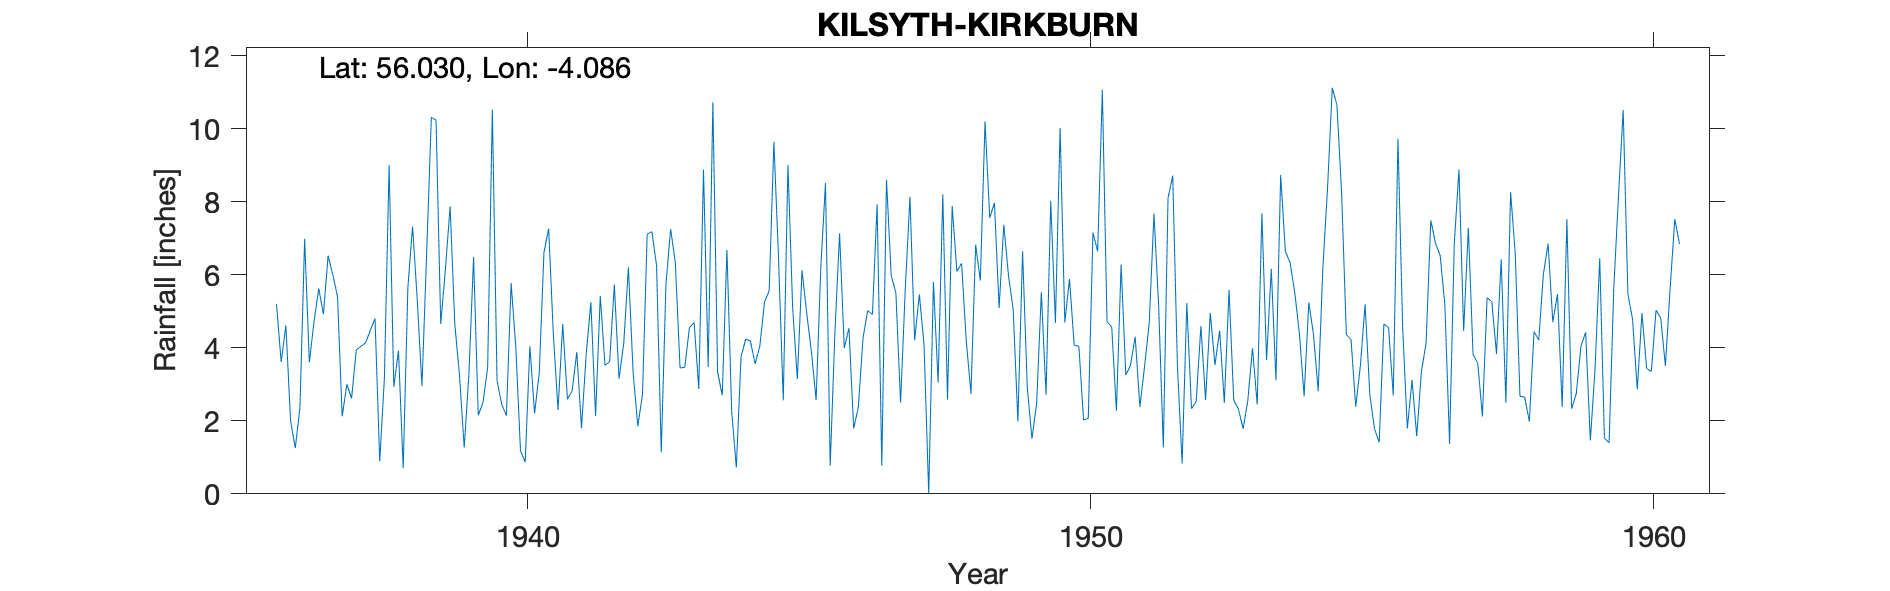

The table this chart was drawn from, first rows:
KILSYTH (KIRKBURN), , , , , , , , , , , , , , , , , , , , , , , 
Grid ref, NS701839, Long, -4.086, Lat, 56.03, Elevation, 743, ft, , , , , , , , , , , , , , , 
Station no, 5350/3, , , , , , , , , , , , , , , , , , , , , , 
, 1931, 1932, 1933, 1934, 1935, 1936, 1937, 1938, 1939, 1940, 1941, 1942, 1943, 1944, 1945, 1946, 1947, 1948, 1949, 1950, 1951, 1952, 1953
January, , , , , , 5.2, 6, 9, 6.15, 2.45, 2.3, 5.73, 7.25, 6.68, 2.56, 7.13, 5.5, 7.88, 5.97, 4.69, 6.28, 3.51, 2.57
February, , , , , , 3.61, 5.41, 2.93, 7.87, 2.14, 4.65, 3.15, 6.32, 2.27, 9, 3.99, 2.5, 6.09, 5.05, 5.88, 3.25, 0.83, 2.32
March, , , , , , 4.61, 2.12, 3.92, 4.64, 5.77, 2.59, 4.12, 3.45, 0.72, 5.1, 4.54, 5.6, 6.31, 1.98, 4.07, 3.52, 5.22, 1.78
April, , , , , , 2, 3, 0.7, 3.25, 4.02, 2.82, 6.2, 3.46, 3.75, 3.14, 1.79, 8.13, 4.19, 6.64, 4.04, 4.3, 2.33, 2.55
May, , , , , , 1.25, 2.61, 5.65, 1.27, 1.17, 3.88, 3.32, 4.55, 4.24, 6.12, 2.37, 4.21, 2.74, 2.92, 2.02, 2.38, 2.53, 3.99
June, , , , , , 2.36, 3.94, 7.32, 3.25, 0.87, 1.8, 1.85, 4.69, 4.18, 4.94, 4.27, 5.46, 6.82, 1.51, 2.07, 3.49, 4.59, 2.45
July, , , , , , 6.98, 4.04, 5.31, 6.48, 4.04, 3.82, 2.72, 2.87, 3.56, 3.89, 5.02, 4.09, 5.84, 2.47, 7.15, 4.68, 2.57, 7.68
August, , , , , , 3.6, 4.14, 2.95, 2.15, 2.2, 5.25, 7.11, 8.88, 4.04, 2.57, 4.91, 0, 10.2, 5.52, 6.64, 7.67, 4.95, 3.66
September, , , , , , 4.72, 4.48, 6.58, 2.5, 3.32, 2.13, 7.18, 3.47, 5.25, 6.2, 7.93, 5.8, 7.55, 2.71, 11.06, 5.15, 3.53, 6.16
October, , , , , , 5.62, 4.8, 10.31, 3.46, 6.61, 5.42, 6.25, 10.72, 5.56, 8.51, 0.77, 3.05, 7.97, 8.02, 4.71, 1.27, 4.47, 3.11
November, , , , , , 4.92, 0.89, 10.23, 10.52, 7.26, 3.52, 1.14, 3.34, 9.64, 0.77, 8.6, 8.2, 5.09, 4.68, 4.57, 8.1, 2.49, 8.73
December, , , , , , 6.52, 3.18, 4.65, 3.1, 4.36, 3.62, 5.75, 2.7, 6.43, 4.4, 5.98, 2.58, 7.37, 10.02, 2.27, 8.71, 5.58, 6.64
Total, , , , , , 51.39, 44.61, 69.55, 54.64, 44.21, 41.8, 54.52, 61.7, 56.32, 57.2, 57.3, 55.12, 78.05, 57.49, 59.17, 58.8, 42.6, 51.64
1944 NP Low, , , , , , , , , , , , , , , , , , , , , , , 
1945 NP Low, , , , , , , , , , , , , , , , , , , , , , , 
1946 NP Low, , , , , , , , , , , , , , , , , , , , , , , 
1947 NP Low, , , , , , , , , , , , , , , , , , , , , , , 
1948 NP Low, , , , , , , , , , , , , , , , , , , , , , , 
1949 NP Low, , , , , , , , , , , , , , , , , , , , , , , 
1950 NP Low, , , , , , , , , , , , , , , , , , , , , , , 
1952 NP Low, , , , , , , , , , , , , , , , , , , , , , , 
1953 Turf wall built, , , , , , , , , , , , , , , , , , , , , , , 
Station no, 5350/3, , , , , , , , , , , , , , , , , , , , , , 
Midas, 15614, , , , , , , , , , , , , , , , , , , , , , 
Hyd Stn, 896032, , , , , , , , , , , , , , , , , , , , , , 
